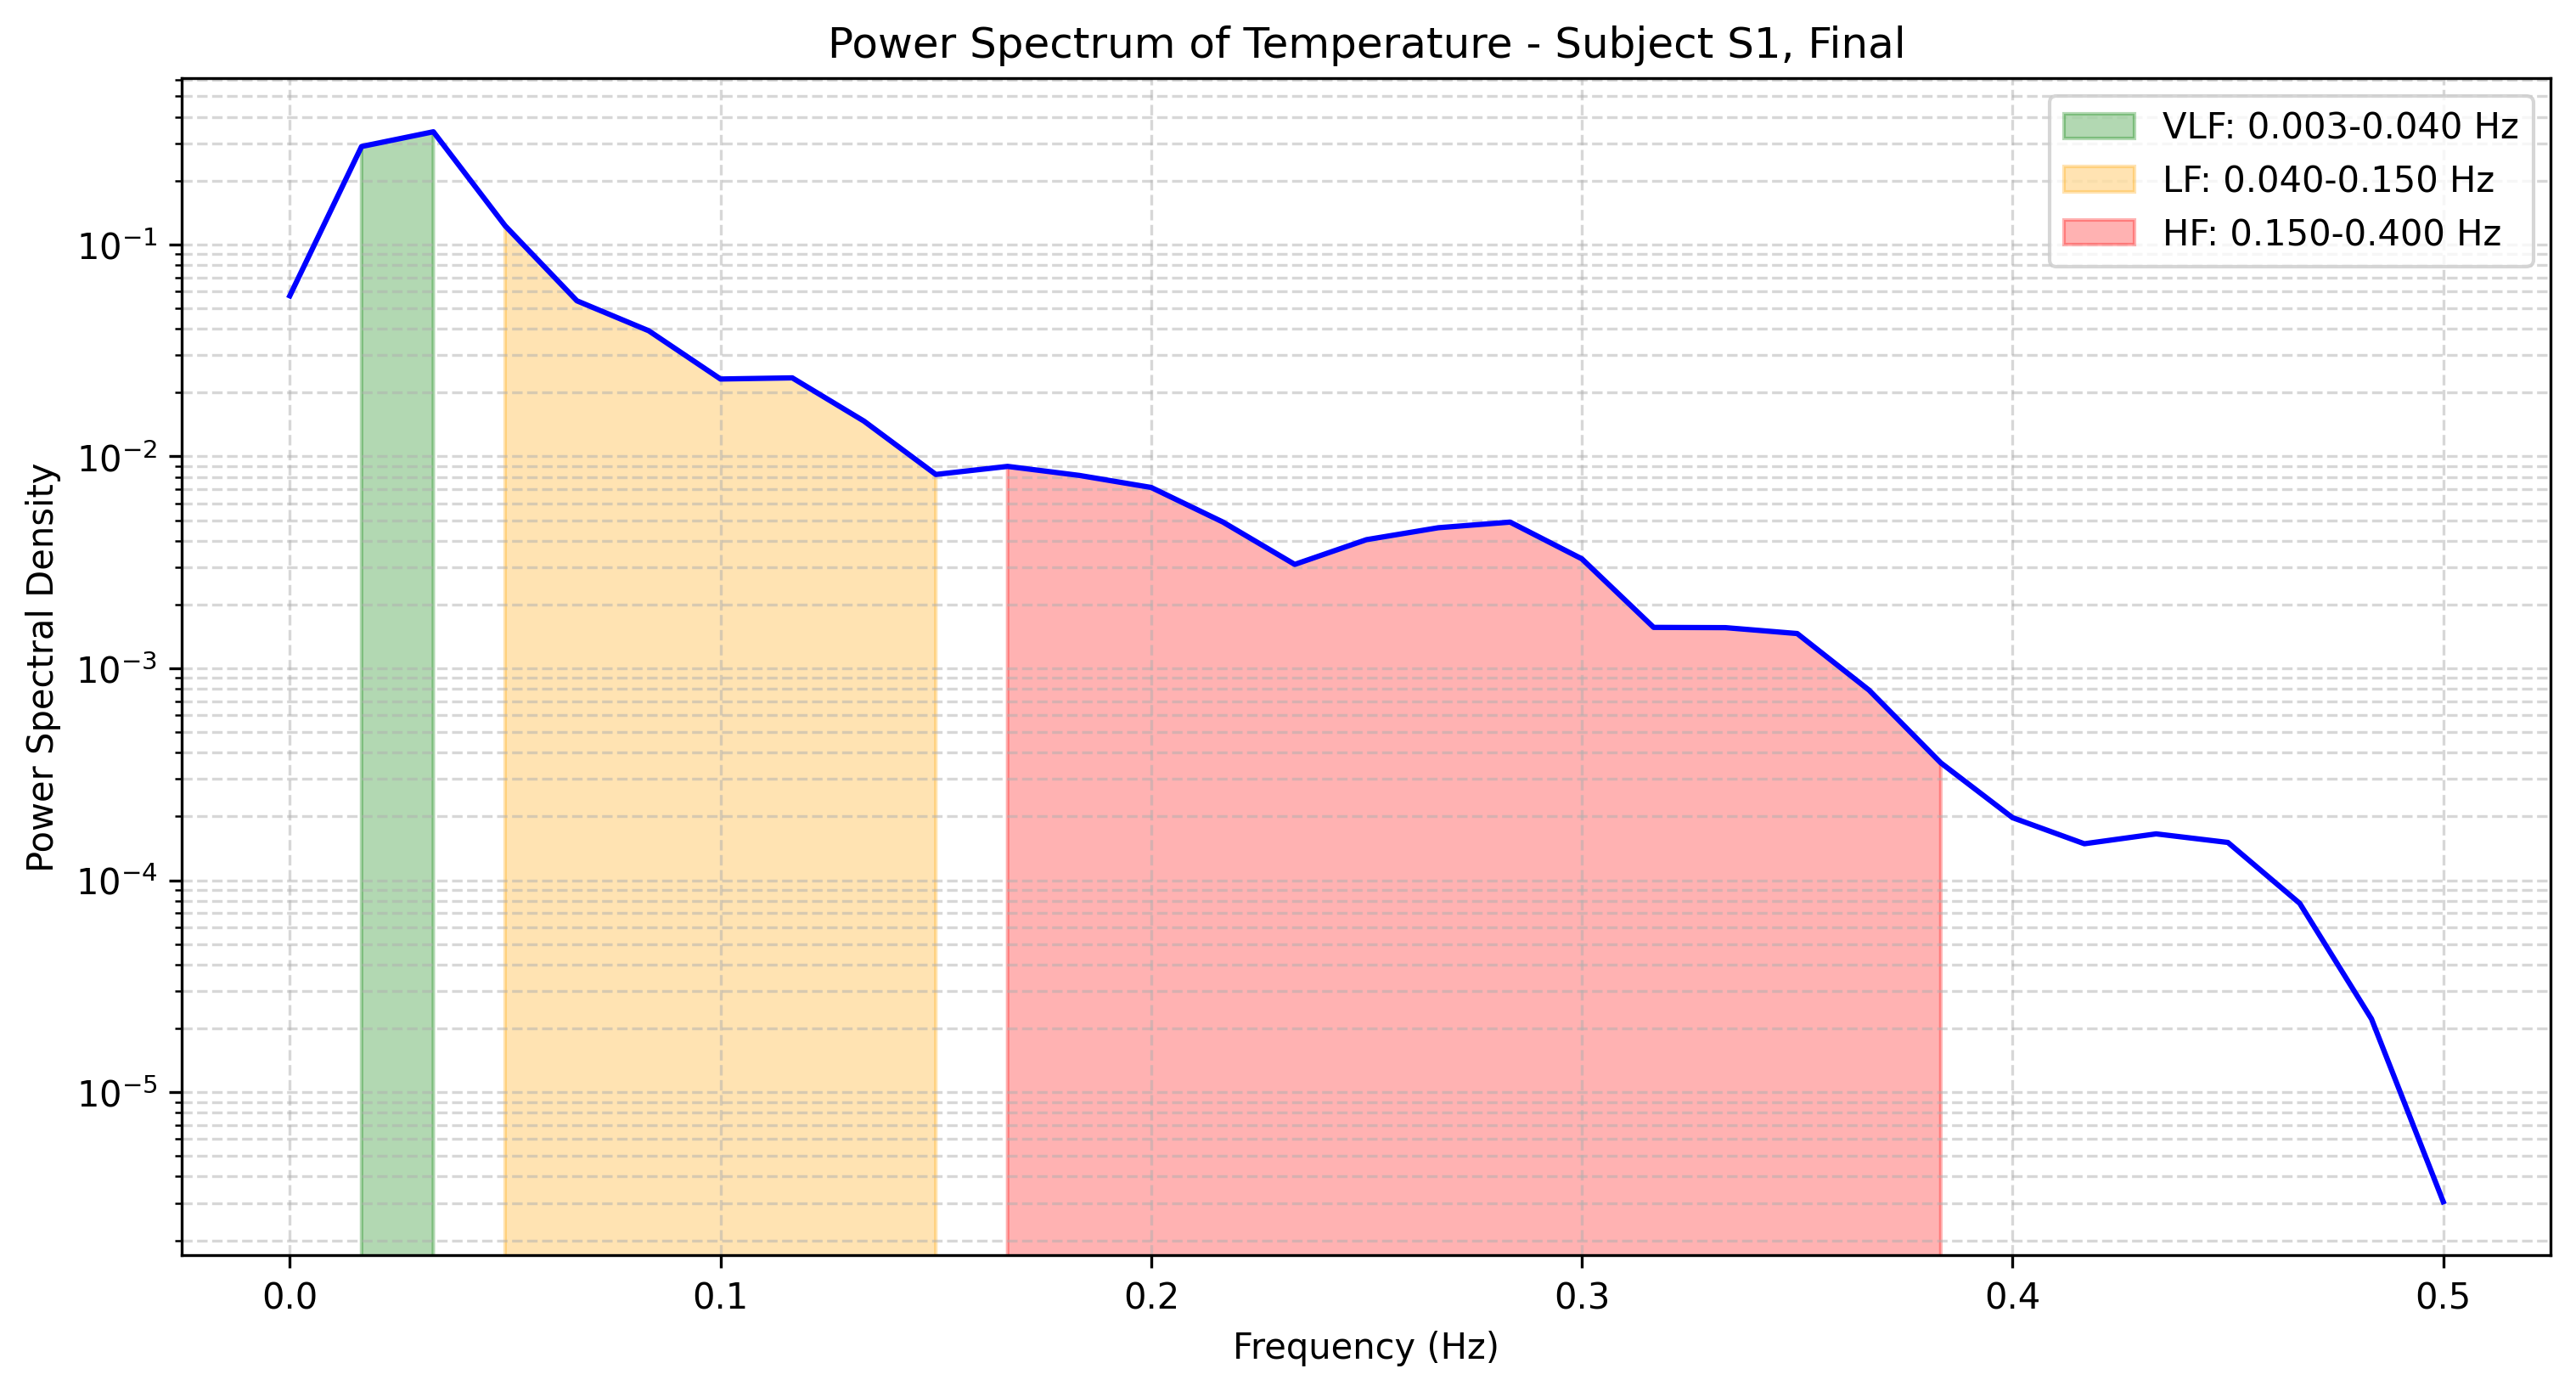

Data behind this chart, as committed beside it:
frequency, power
0.0, 0.05724
0.01667, 0.29
0.03333, 0.3402
0.05, 0.1225
0.06667, 0.05421
0.08333, 0.03916
0.1, 0.02318
0.1167, 0.02347
0.1333, 0.01466
0.15, 0.008217
0.1667, 0.008971
0.1833, 0.008132
0.2, 0.007135
0.2167, 0.004898
0.2333, 0.003093
0.25, 0.004047
0.2667, 0.004607
0.2833, 0.004897
0.3, 0.003285
0.3167, 0.00156
0.3333, 0.001556
0.35, 0.001459
0.3667, 0.0007892
0.3833, 0.000358
0.4, 0.0001973
0.4167, 0.0001486
0.4333, 0.0001655
0.45, 0.0001507
0.4667, 7.779524477102786e-05
0.4833, 2.216873577333406e-05
0.5, 3.0397812942156023e-06
